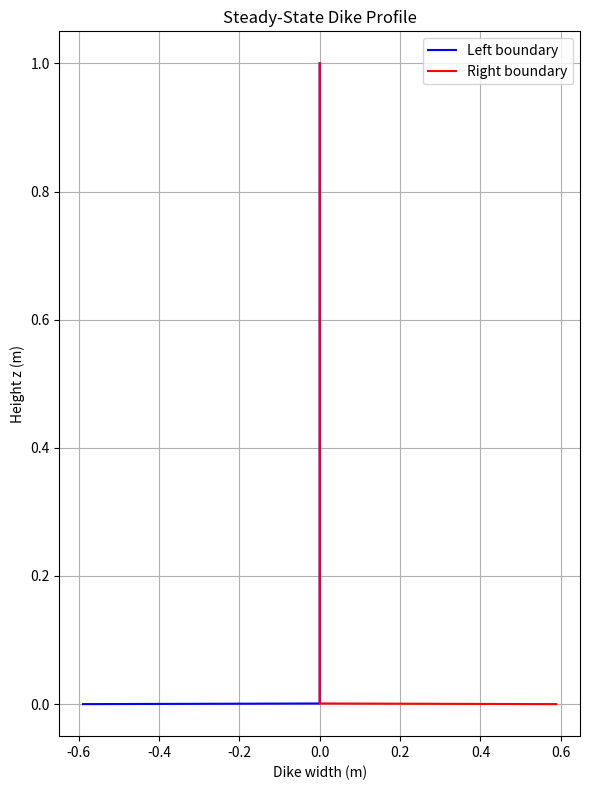

Python code for this plot:
# -*- coding: utf-8 -*-
"""
Created on Thu Oct 16 09:29:22 2025

@author: py21kt
"""

import numpy as np
import matplotlib.pyplot as plt

Q = 0.99 # integration constant
alpha = 0.4709 # convection coefficient
beta = 1.0 # diffusion coefficient
H = 1 # Height of the dike
b_B = 1.178164343 # boundary condition at the base
grid_points = 1000 

z = np.linspace(0,H,grid_points)
b = np.zeros(grid_points)  #stores numerical solution for b(z)

b[0] = b_B #initialise with boundary condition then update using numerical technique

# Euler forward Integration 
def steady_state(grid_points):
    z = np.linspace(0, H, grid_points)
    b = np.zeros(grid_points)
    b[0] = b_B
    for i in range (grid_points - 1):
        derivative = (alpha * (b[i])**3 - Q) / (beta * (b[i]**3))
        b[i+1] = b[i] + (H/(grid_points-1)) * derivative
        
    return z, b
        



# Compute dike width boundaries
x_left = -b / 2
x_right = b / 2

# Plotting the dike profile as a line graph
plt.figure(figsize=(6, 8))
plt.plot(x_left, z, label='Left boundary', color='blue')
plt.plot(x_right, z, label='Right boundary', color='red')
plt.xlabel('Dike width (m)')
plt.ylabel('Height z (m)')
plt.title('Steady-State Dike Profile')
plt.legend()
plt.grid(True)
plt.tight_layout()
plt.savefig("steady_state_dike_profile.png")
plt.show()

